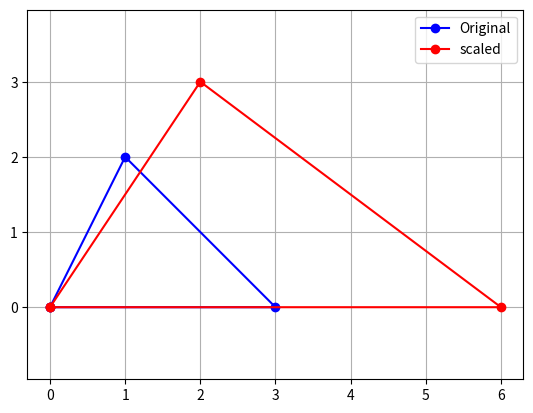

Python code for this plot:
import matplotlib.pyplot as plt

triangle = [(0,0),(3,0),(1,2)]


def plot_poly(poly,color,label):
    xs=[p[0] for p in poly]+[poly[0][0]]
    ys=[p[1] for p in poly]+[poly[0][1]]
    plt.plot(xs,ys,'-o',color=color,label=label)
scaled = [(x*2,y*1.5)for x,y in triangle]

plot_poly(triangle,'blue','Original')
plot_poly(scaled,'red','scaled')

plt.legend()
plt.axis('equal')
plt.grid(True)
plt.show()
